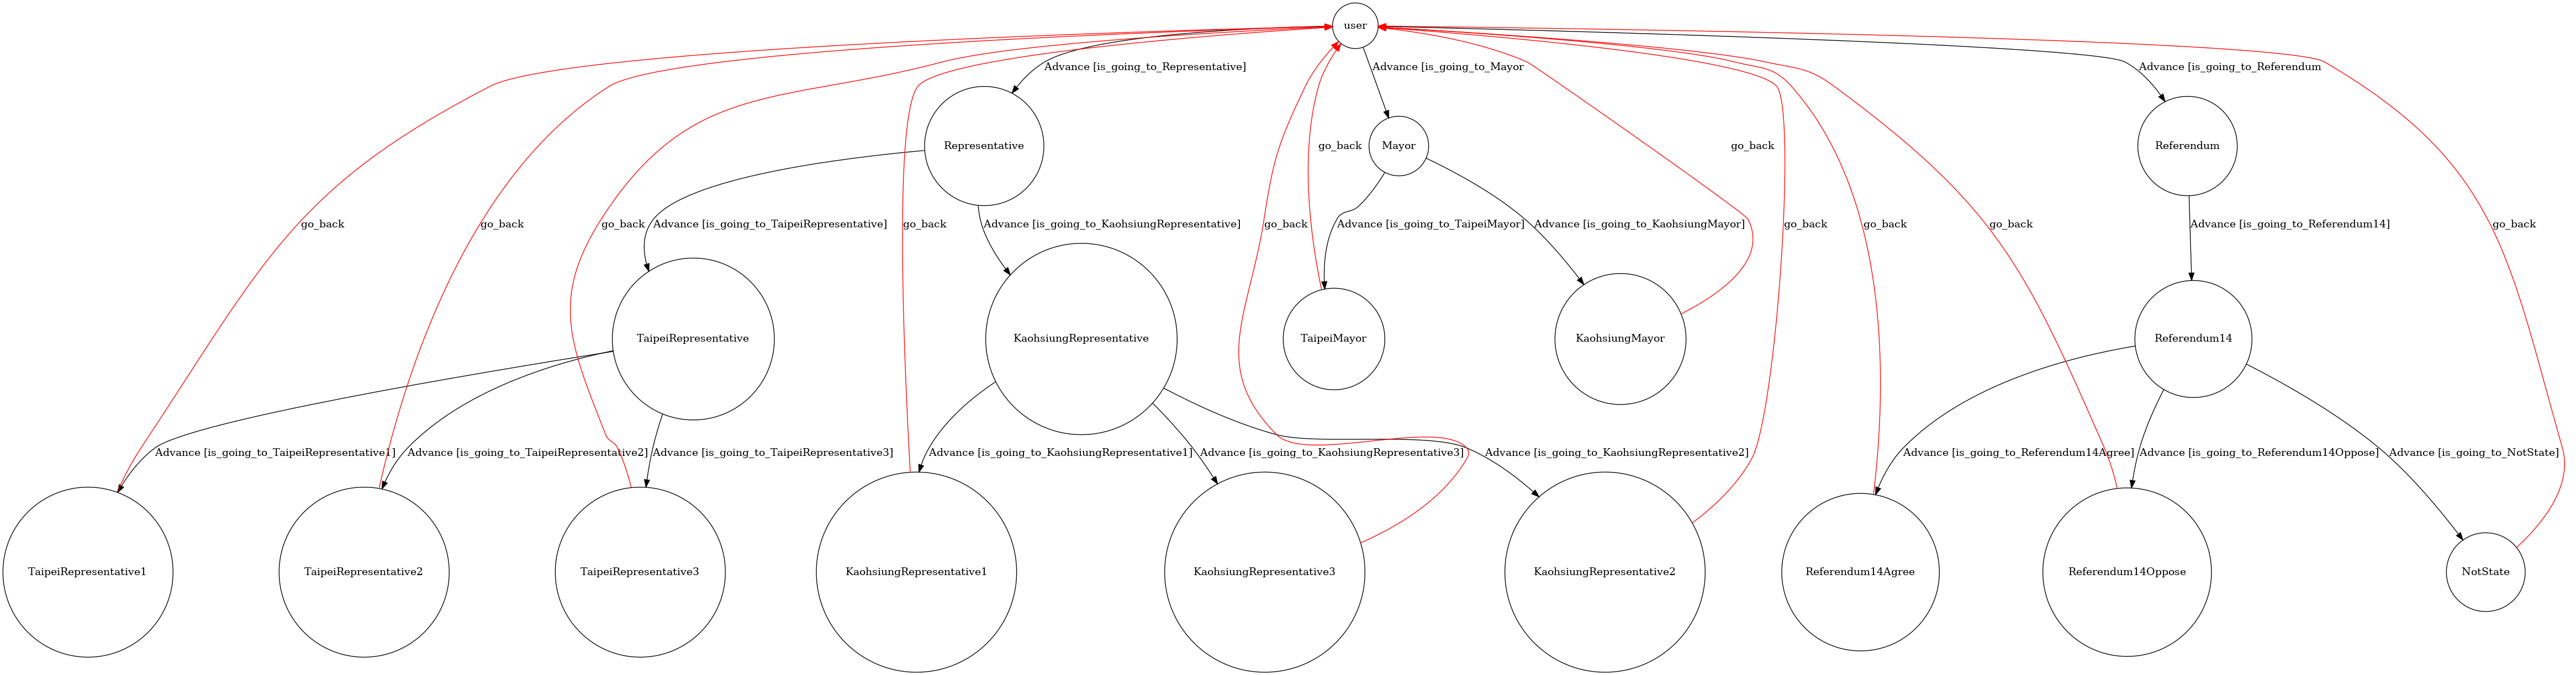

Source code (Python):
from pygraphviz import *
import pygraphviz as pgv

A=pgv.AGraph(strict=False,directed=True)


A.add_node('user')

A.add_node('Representative')
A.add_node('TaipeiRepresentative')
A.add_node('TaipeiRepresentative1')
A.add_node('TaipeiRepresentative2')
A.add_node('TaipeiRepresentative3')
A.add_node('KaohsiungRepresentative')
A.add_node('KaohsiungRepresentative1')
A.add_node('KaohsiungRepresentative2')
A.add_node('KaohsiungRepresentative3')

A.add_node('Mayor')
A.add_node('TaipeiMayor')
A.add_node('KaohsiungMayor')

A.add_node('Referendum')
A.add_node('Referendum14')
A.add_node('Referendum14Agree')
A.add_node('Referendum14Oppose')
A.add_node('NotState')


A.add_edge('user','Representative',label = 'Advance [is_going_to_Representative]')
A.add_edge('user','Mayor',label = 'Advance [is_going_to_Mayor')
A.add_edge('user','Referendum',label = 'Advance [is_going_to_Referendum')

A.add_edge('Representative','TaipeiRepresentative',label = 'Advance [is_going_to_TaipeiRepresentative]')

A.add_edge('TaipeiRepresentative','TaipeiRepresentative1',label = 'Advance [is_going_to_TaipeiRepresentative1]')
A.add_edge('TaipeiRepresentative1','user',label = 'go_back',color = 'red')
A.add_edge('TaipeiRepresentative','TaipeiRepresentative2',label = 'Advance [is_going_to_TaipeiRepresentative2]')
A.add_edge('TaipeiRepresentative2','user',label = 'go_back',color = 'red')
A.add_edge('TaipeiRepresentative','TaipeiRepresentative3',label = 'Advance [is_going_to_TaipeiRepresentative3]')
A.add_edge('TaipeiRepresentative3','user',label = 'go_back',color = 'red')


A.add_edge('Representative','KaohsiungRepresentative',label = 'Advance [is_going_to_KaohsiungRepresentative]')
A.add_edge('KaohsiungRepresentative','KaohsiungRepresentative1',label = 'Advance [is_going_to_KaohsiungRepresentative1]')
A.add_edge('KaohsiungRepresentative1','user',label = 'go_back',color = 'red')
A.add_edge('KaohsiungRepresentative','KaohsiungRepresentative2',label = 'Advance [is_going_to_KaohsiungRepresentative2]')
A.add_edge('KaohsiungRepresentative2','user',label = 'go_back',color = 'red')
A.add_edge('KaohsiungRepresentative','KaohsiungRepresentative3',label = 'Advance [is_going_to_KaohsiungRepresentative3]')
A.add_edge('KaohsiungRepresentative3','user',label = 'go_back',color = 'red')

A.add_edge('Mayor','TaipeiMayor',label = 'Advance [is_going_to_TaipeiMayor]')
A.add_edge('TaipeiMayor','user',label = 'go_back',color = 'red')
A.add_edge('Mayor','KaohsiungMayor',label = 'Advance [is_going_to_KaohsiungMayor]')
A.add_edge('KaohsiungMayor','user',label = 'go_back',color = 'red')


A.add_edge('Referendum','Referendum14',label = 'Advance [is_going_to_Referendum14]')

A.add_edge('Referendum14','Referendum14Agree',label = 'Advance [is_going_to_Referendum14Agree]')
A.add_edge('Referendum14Agree','user',label = 'go_back',color = 'red')
A.add_edge('Referendum14','Referendum14Oppose',label = 'Advance [is_going_to_Referendum14Oppose]')
A.add_edge('Referendum14Oppose','user',label = 'go_back',color = 'red')
A.add_edge('Referendum14','NotState',label = 'Advance [is_going_to_NotState]')
A.add_edge('NotState','user',label = 'go_back',color = 'red')


A.node_attr['shape'] = 'circle'
A.edge_attr['color']='black'
A.edge_attr['arrowType']='normal'
A.edge_attr['dirType'] = 'forward'


A.layout(prog='dot')
A.draw('simple.png') # draw png
print("Wrote simple.png")
